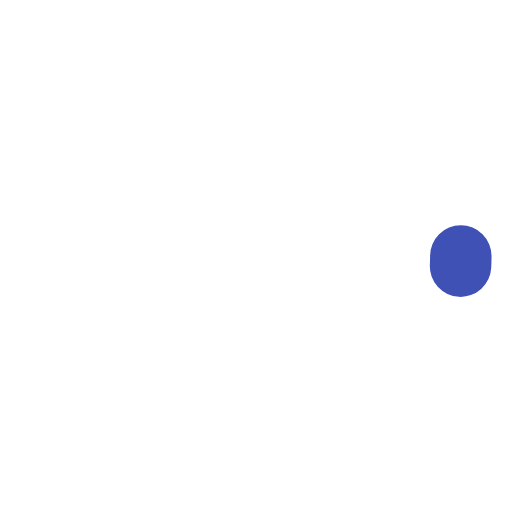
t = 0.00 s
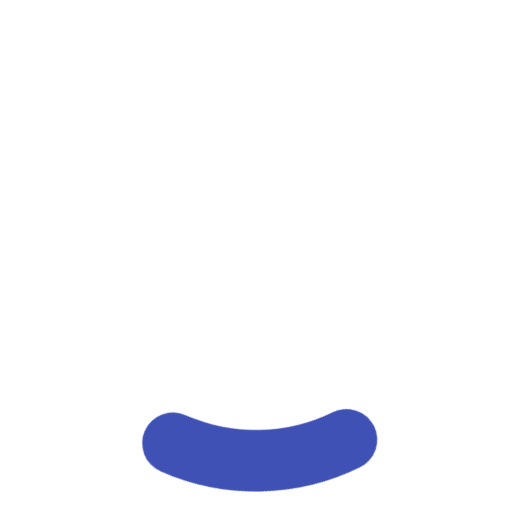
t = 0.23 s
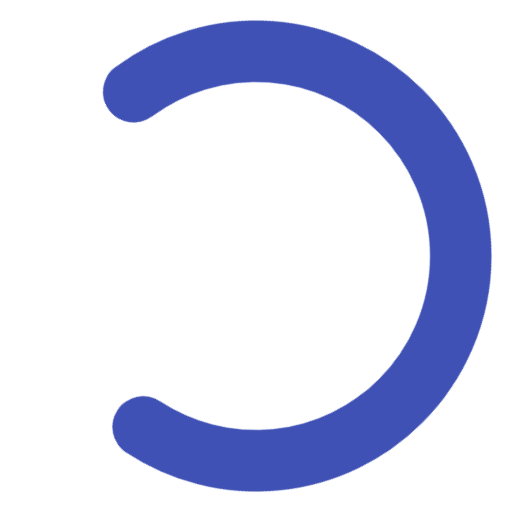
t = 0.68 s
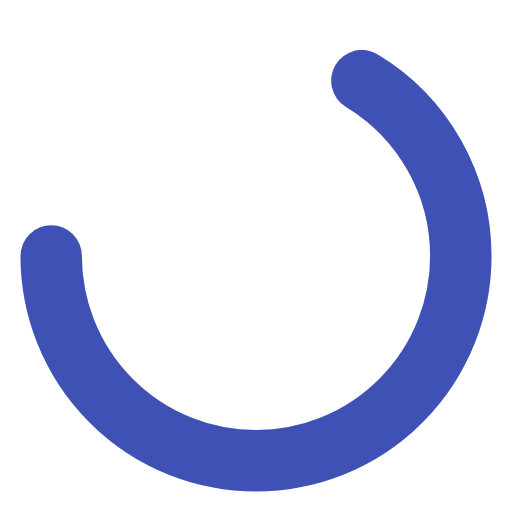
t = 0.90 s
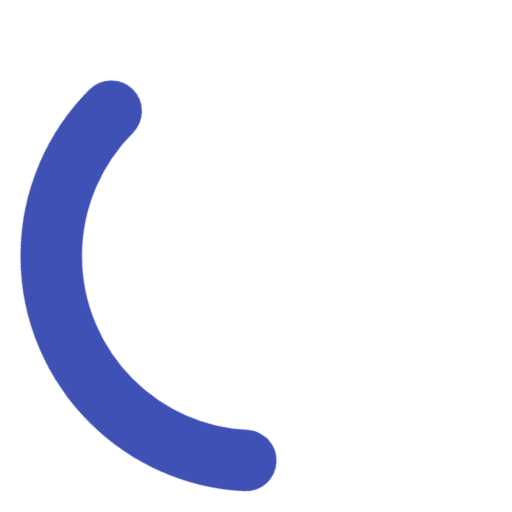
t = 1.13 s
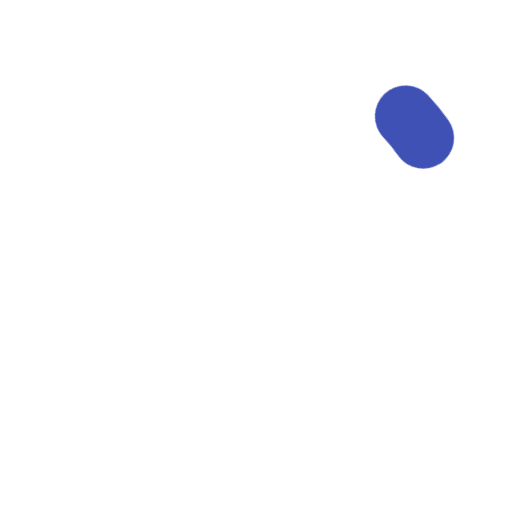
t = 1.58 s

The animated SVG that drew these frames (rendered in a browser with its animation timeline set to each time). Animation: 2 CSS @keyframes rules; one cycle of 1.80 s, repeats indefinitely.

<?xml version="1.0" encoding="UTF-8"?><!DOCTYPE svg PUBLIC "-//W3C//DTD SVG 1.1//EN" "http://www.w3.org/Graphics/SVG/1.1/DTD/svg11.dtd"><svg xmlns="http://www.w3.org/2000/svg" xmlns:xlink="http://www.w3.org/1999/xlink" version="1.1"  x="0px" y="0px" viewBox="25 25 50 50" style="enable-background:new 0 0 100 100;" class="spinner"><style type="text/css">.spinner{position:absolute;width:100%;height:100%;top:0;left:0;right:0;bottom:0;margin:auto;animation:rotate 1.8s linear infinite;transform-origin:center center;stroke:#3f51b5}.path{stroke-dasharray:1,200;stroke-dashoffset:0;animation:dash 1.5s ease-in-out infinite}@keyframes rotate{100%{transform:rotate(360deg)}}@keyframes dash{0%{stroke-dasharray:1,200;stroke-dashoffset:0}50%{stroke-dasharray:89,200;stroke-dashoffset:-35px}100%{stroke-dasharray:89,200;stroke-dashoffset:-124px}}</style><circle class="path" cx="50" cy="50" r="20" fill="none" stroke-width="6" stroke-miterlimit="10" stroke-linecap="round"></circle></svg>